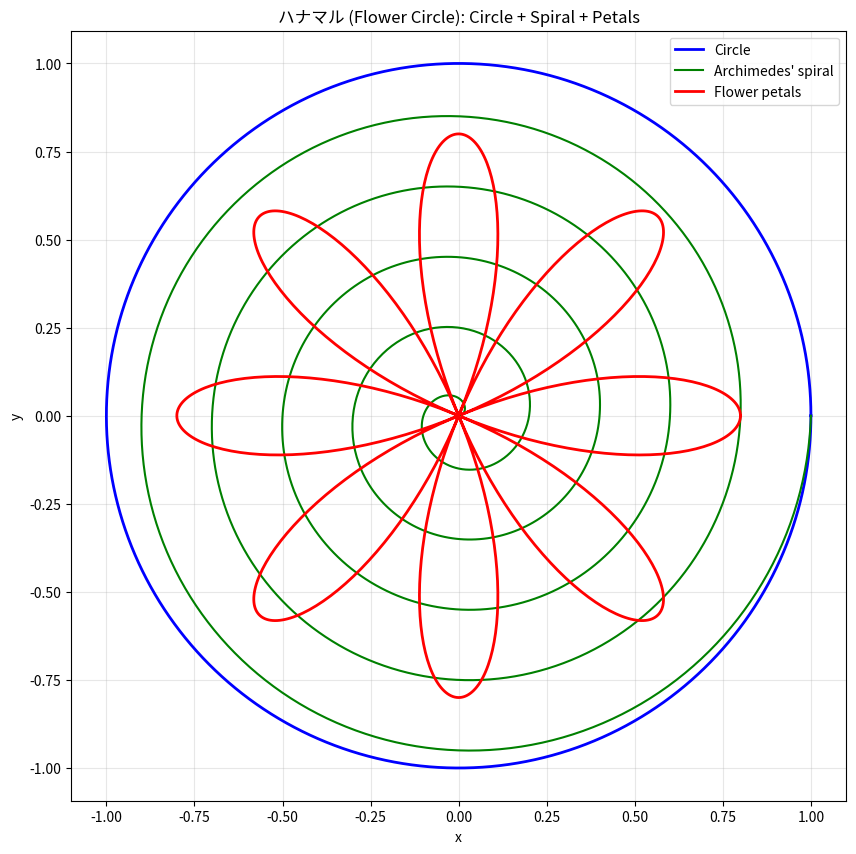

Here is the Python script that generated this plot:
import matplotlib.pyplot as plt
import numpy as np

# 課題11: 円と螺旋と花びらを同時に表示して"ハナマル"を作成

# パラメータt
t = np.linspace(0, 10 * np.pi, 1000)

# 円の座標（半径1）
t_circle = np.linspace(0, 2 * np.pi, 1000)
x_circle = np.cos(t_circle)
y_circle = np.sin(t_circle)

# アルキメデスの螺旋の座標
a = 0.2 / (2 * np.pi)
r_spiral = a * t
x_spiral = r_spiral * np.cos(t)
y_spiral = r_spiral * np.sin(t)

# 花びらの座標（バラ曲線：r = cos(nθ)）
# 花びらを8枚にする
n = 4  # cos(4θ)で8枚の花びら
t_flower = np.linspace(0, 2 * np.pi, 1000)
r_flower = 0.8 * np.abs(np.cos(n * t_flower))  # 半径を少し小さくして調整
x_flower = r_flower * np.cos(t_flower)
y_flower = r_flower * np.sin(t_flower)

# グラフに表示
plt.figure(figsize=(10, 10))
plt.plot(x_circle, y_circle, label="Circle", linewidth=2, color='blue')
plt.plot(x_spiral, y_spiral, label="Archimedes' spiral", linewidth=1.5, color='green')
plt.plot(x_flower, y_flower, label="Flower petals", linewidth=2, color='red')

plt.xlabel("x")
plt.ylabel("y")
plt.title("ハナマル (Flower Circle): Circle + Spiral + Petals")
plt.axis('equal')
plt.grid(True, alpha=0.3)
plt.legend()
plt.show()
